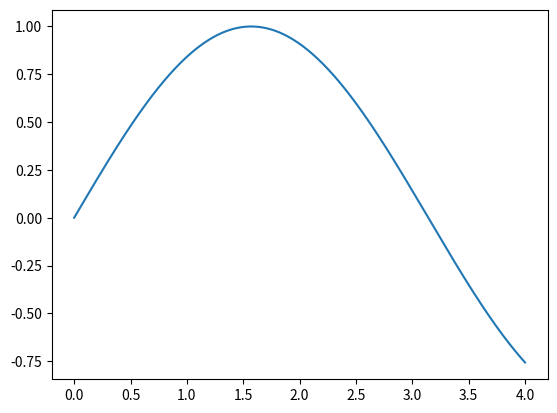

Reproduce this figure in Python.
import matplotlib.pyplot as plt
import numpy as np


x = np.linspace(0, 4, 1000)
y = np.sin(x)
plt.plot(x, y)
plt.show()
